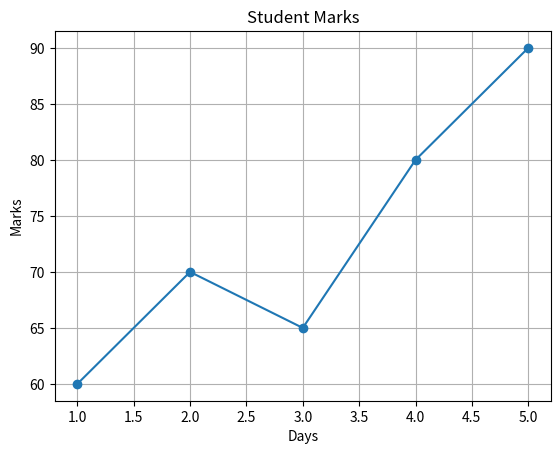

Here is the Python script that generated this plot:
import matplotlib.pyplot as plt

days = [1, 2, 3, 4, 5]
marks = [60, 70, 65, 80, 90]

plt.plot(days, marks, marker='o')
plt.title("Student Marks")
plt.xlabel("Days")
plt.ylabel("Marks")
plt.grid(True)
plt.show()
